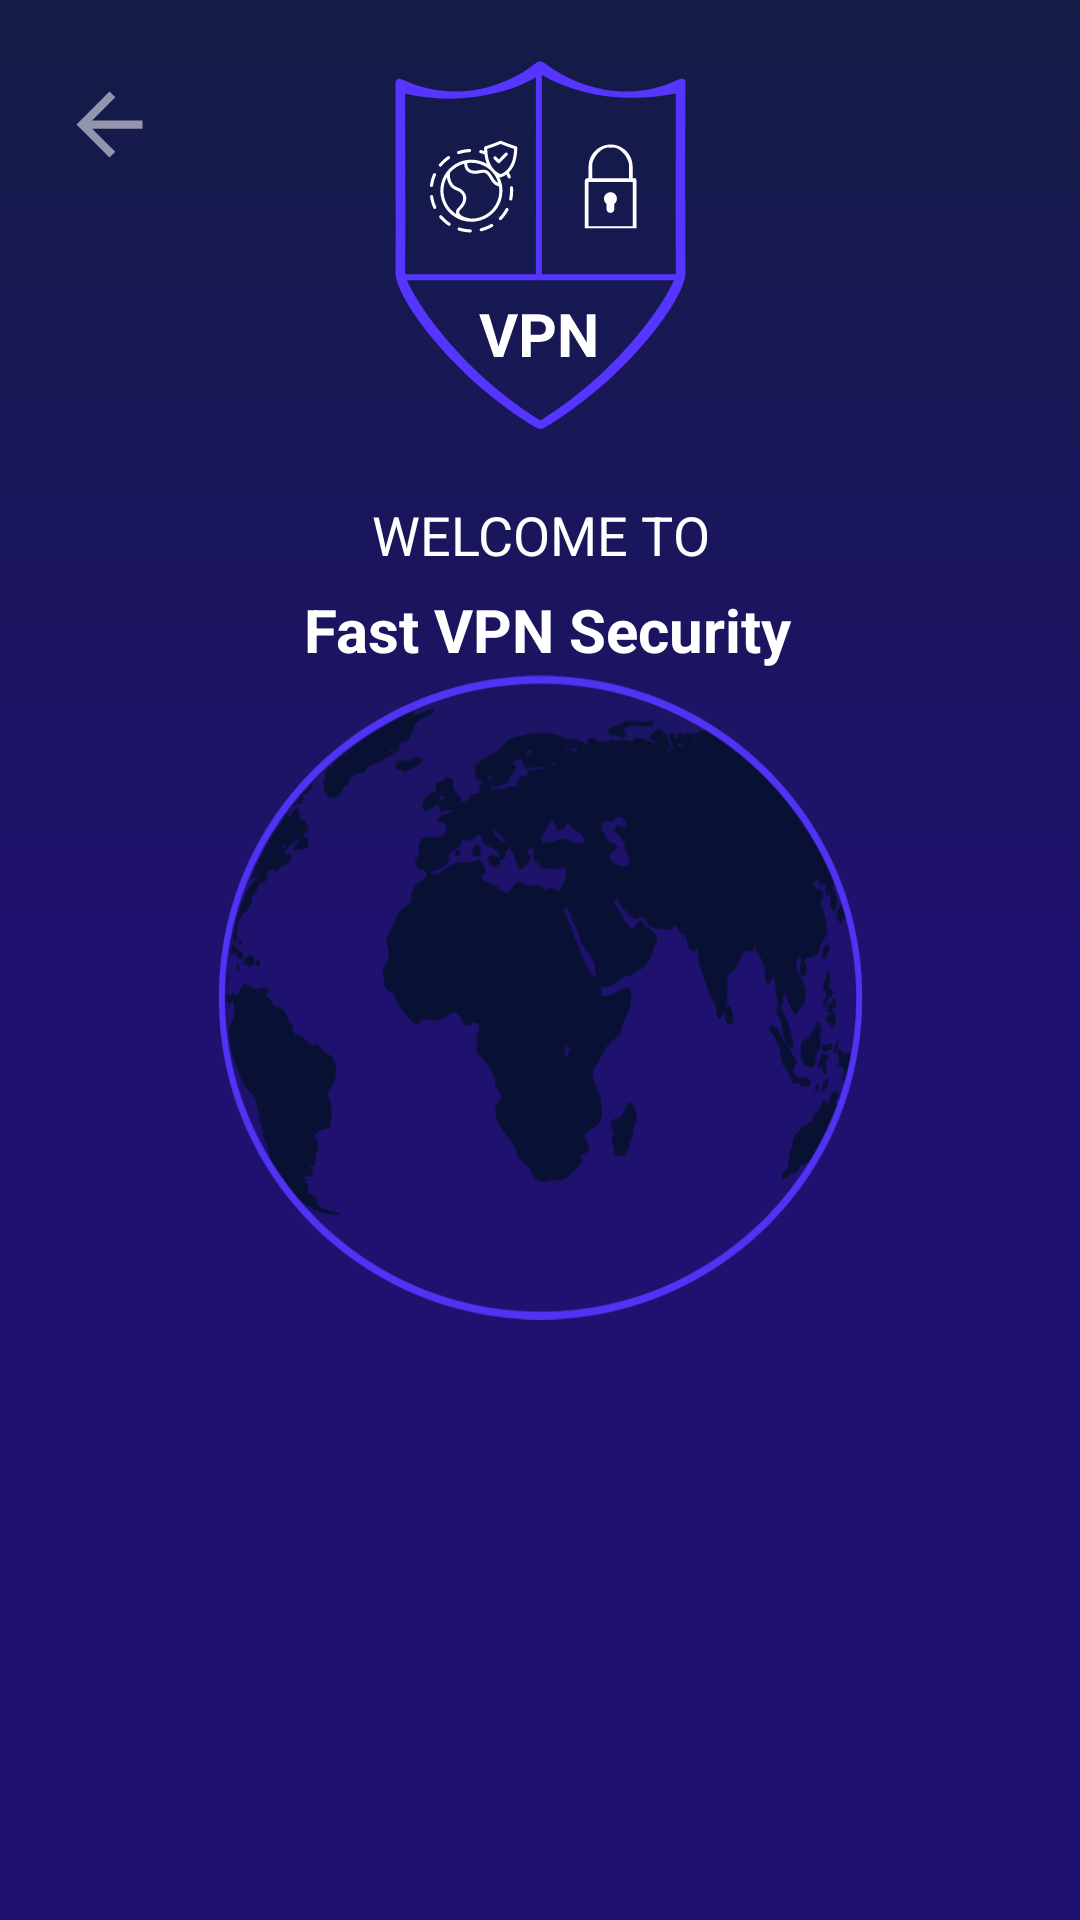

Android layout source for this screen:
<!-- AndroidManifest.xml: activity theme TitleWithoutToolbar -->
<!-- res/layout/activity_main.xml -->
<?xml version="1.0" encoding="utf-8"?>
<androidx.constraintlayout.widget.ConstraintLayout xmlns:android="http://schemas.android.com/apk/res/android"
    xmlns:app="http://schemas.android.com/apk/res-auto"
    xmlns:tools="http://schemas.android.com/tools"
    android:layout_width="match_parent"
    android:layout_height="match_parent"
    android:background="@drawable/background"
    tools:context=".view.MainActivity">

    <ImageView
        android:id="@+id/back_btn"
        android:layout_width="wrap_content"
        android:layout_height="wrap_content"
        android:layout_marginStart="20dp"
        android:layout_marginTop="25dp"
        android:src="@drawable/ic_back"
        app:layout_constraintStart_toStartOf="parent"
        app:layout_constraintTop_toTopOf="parent" />

    <ImageView
        android:id="@+id/imageView"
        android:layout_width="wrap_content"
        android:layout_height="wrap_content"
        android:layout_marginTop="20dp"
        android:src="@drawable/ic_logo"
        app:layout_constraintEnd_toEndOf="parent"
        app:layout_constraintStart_toStartOf="parent"
        app:layout_constraintTop_toTopOf="parent" />


    <TextView
        android:id="@+id/text1"
        android:layout_width="match_parent"
        android:layout_height="wrap_content"
        android:layout_marginTop="23dp"
        android:text="WELCOME TO"
        android:textAlignment="center"
        android:textColor="@color/white"
        android:textSize="18sp"
        app:layout_constraintTop_toBottomOf="@+id/imageView" />

    <TextView
        android:id="@+id/text2"
        android:layout_width="match_parent"
        android:layout_height="wrap_content"
        android:layout_marginTop="6dp"
        android:text=" Fast VPN Security"
        android:textAlignment="center"
        android:textColor="@color/white"
        android:textSize="20sp"
        android:textStyle="bold"
        app:layout_constraintTop_toBottomOf="@+id/text1" />

    <ImageView
        android:id="@+id/earth"
        android:layout_width="215dp"
        android:layout_height="215dp"
        android:layout_marginTop="25dp"
        android:rotation="0"
        android:rotationY="0"
        android:src="@drawable/earth_normal"
        app:layout_constraintBottom_toBottomOf="parent"
        app:layout_constraintEnd_toEndOf="parent"
        app:layout_constraintStart_toStartOf="parent"
        app:layout_constraintTop_toTopOf="parent" />




</androidx.constraintlayout.widget.ConstraintLayout>
<!-- resources referenced by this layout -->
<resources>
  <!-- drawable background (drawable) -->
  <?xml version="1.0" encoding="utf-8"?>
  <shape xmlns:android="http://schemas.android.com/apk/res/android">
      <gradient
          android:type="linear"
          android:angle="270"
          android:startColor="#131C45"
          android:centerColor="#1F116F"
          android:endColor="#1F116F" />
  </shape>
  <!-- drawable earth_normal: png bitmap (drawable, 72373 bytes) -->
  <!-- drawable ic_back (drawable) -->
  <vector xmlns:android="http://schemas.android.com/apk/res/android"
      android:width="33dp"
      android:height="33dp"
      android:viewportWidth="33"
      android:viewportHeight="33">
    <path
        android:pathData="M27.5,15.125H10.725L18.425,7.425L16.5,5.5L5.5,16.5L16.5,27.5L18.425,25.575L10.725,17.875H27.5V15.125Z"
        android:strokeAlpha="0.54"
        android:fillColor="#ffffff"
        android:fillType="evenOdd"
        android:fillAlpha="0.54"/>
  </vector>
  <!-- drawable ic_logo: vector/xml drawable (drawable, 14423 chars, omitted) -->
  <style name="TitleWithoutToolbar" parent="Theme.MaterialComponents.Light">
          <item name="android:windowTranslucentStatus" tools:targetApi="kitkat">true</item>
          <item name="android:fitsSystemWindows">true</item>
          <item name="windowNoTitle">true</item>
          <item name="windowActionBar">false</item>
      </style>
  <!-- not gathered from this repository: default colours our renderer supplied (Android Studio template values) -->
  <color name="white">#FFFFFFFF</color>
</resources>
